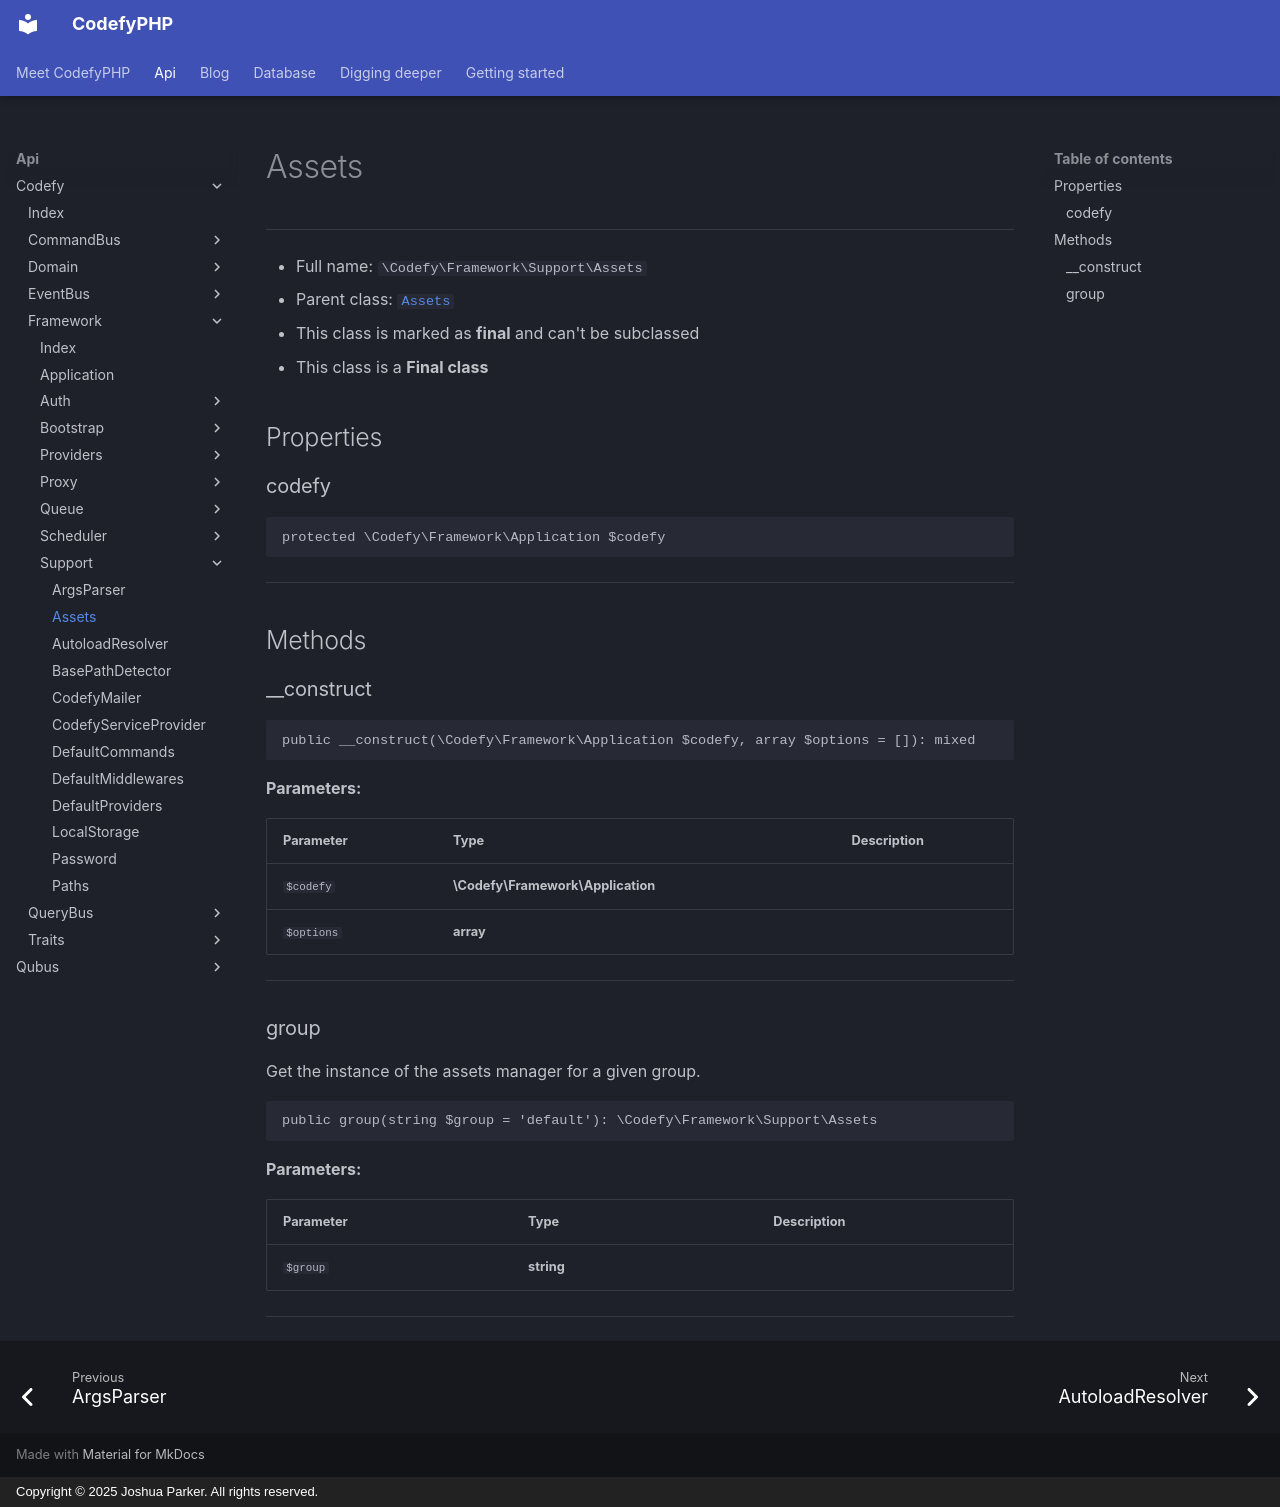

repository: codefyphp/docs · page: api/Codefy/Framework/Support/Assets/index.html · generator: mkdocs · copyright: Copyright © 2025 Joshua Parker. All rights reserved.

# Assets

***

* Full name: `\Codefy\Framework\Support\Assets`
* Parent class: [`Assets`](../../../Qubus/Support/Assets.md)
* This class is marked as **final** and can't be subclassed
* This class is a **Final class**

## Properties

### codefy

```php
protected \Codefy\Framework\Application $codefy
```

***

## Methods

### __construct

```php
public __construct(\Codefy\Framework\Application $codefy, array $options = []): mixed
```

**Parameters:**

| Parameter  | Type                              | Description |
|------------|-----------------------------------|-------------|
| `$codefy`  | **\Codefy\Framework\Application** |             |
| `$options` | **array**                         |             |

***

### group

Get the instance of the assets manager for a given group.

```php
public group(string $group = 'default'): \Codefy\Framework\Support\Assets
```

**Parameters:**

| Parameter | Type       | Description |
|-----------|------------|-------------|
| `$group`  | **string** |             |

***
